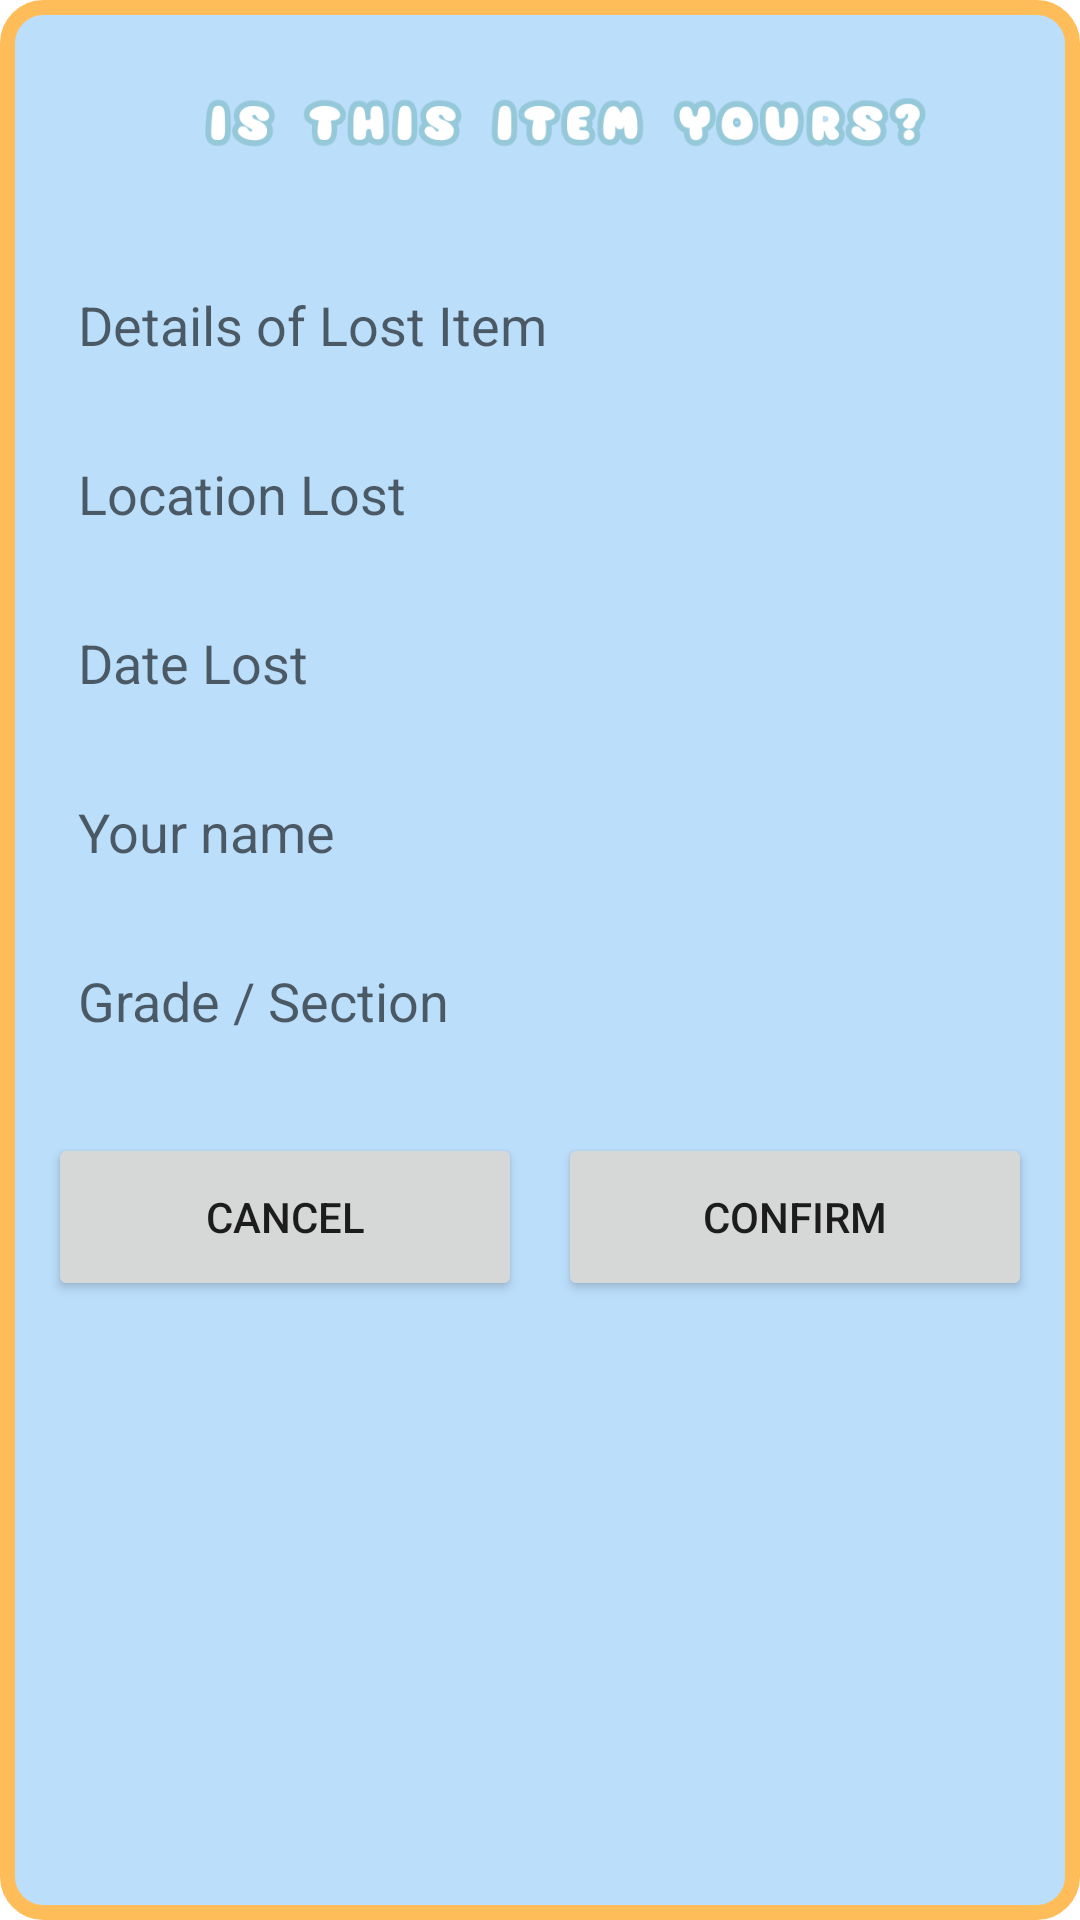

This screen was rendered from an Android layout file. Write that file and the resources it references.
<!-- AndroidManifest.xml: application theme Theme.ACTUALLOSTOFUND -->
<!-- res/layout/dialog_claim_item.xml -->
<?xml version="1.0" encoding="utf-8"?>
<LinearLayout xmlns:android="http://schemas.android.com/apk/res/android"
    android:padding="16dp"
    android:orientation="vertical"
    android:layout_width="match_parent"
    android:background="@drawable/rounded_box_blue"
    android:gravity="top"
    android:layout_height="wrap_content">

    <ImageView
        android:id="@+id/submitclaimTitle"
        android:layout_width="wrap_content"
        android:layout_height="50dp"
        android:layout_marginBottom="20dp"
        android:src="@drawable/submitclaimtitle"/>

    <EditText
        android:id="@+id/edtLostItemDetails"
        android:layout_width="match_parent"
        android:layout_height="wrap_content"
        android:background="@drawable/rounded_box_white"
        android:padding="10dp"
        android:layout_marginBottom="12dp"
        android:hint= "Details of Lost Item" />

    <EditText
        android:id="@+id/edtLostItemLocation"
        android:layout_width="match_parent"
        android:layout_height="wrap_content"
        android:background="@drawable/rounded_box_white"
        android:padding="10dp"
        android:layout_marginBottom="12dp"
        android:hint= "Location Lost" />

    <EditText
        android:id="@+id/edtLostItemDate"
        android:layout_width="match_parent"
        android:layout_height="wrap_content"
        android:background="@drawable/rounded_box_white"
        android:padding="10dp"
        android:layout_marginBottom="12dp"
        android:hint= "Date Lost " />

    <EditText
        android:id="@+id/edtOwnerName"
        android:layout_width="match_parent"
        android:layout_height="wrap_content"
        android:background="@drawable/rounded_box_white"
        android:padding="10dp"
        android:layout_marginBottom="12dp"
        android:hint="Your name" />

    <EditText
        android:id="@+id/edtGradeSection"
        android:layout_width="match_parent"
        android:layout_height="wrap_content"
        android:background="@drawable/rounded_box_white"
        android:padding="10dp"
        android:hint="Grade / Section"
        android:layout_marginBottom="10dp" />

    <LinearLayout
        android:id="@+id/buttonRow"
        android:layout_width="match_parent"
        android:layout_height="wrap_content"
        android:orientation="horizontal"
        android:gravity="center"
        android:layout_marginTop="12dp"
        android:weightSum="2">

        <Button
            android:id="@+id/btnCancelClaim"
            android:layout_width="0dp"
            android:layout_weight="1"
            android:layout_height="56dp"
            android:text="CANCEL"
            android:textAllCaps="true">

        </Button>

        <View
            android:layout_width="12dp"
            android:layout_height="match_parent" />

        <Button
            android:id="@+id/btnConfirmClaim"
            android:layout_width="0dp"
            android:layout_weight="1"
            android:layout_height="56dp"
            android:text="CONFIRM"
            android:textAllCaps="true">

        </Button>
    </LinearLayout>

</LinearLayout>
<!-- resources referenced by this layout -->
<resources>
  <!-- drawable rounded_box_blue (drawable) -->
  <shape xmlns:android="http://schemas.android.com/apk/res/android" android:shape="rectangle">
      <solid android:color="#bbdefb"/>
      <corners android:radius="12dp"/>
      <stroke
          android:width="5dp"
          android:color="#ffbd59"/>
  </shape>
  <!-- drawable submitclaimtitle: png bitmap (drawable, 24560 bytes) -->
  <style name="Theme.ACTUALLOSTOFUND" parent="Theme.MaterialComponents.DayNight.NoActionBar">
          <item name="windowActionBar">false</item>
          <item name="windowNoTitle">true</item>
          
          <item name="colorPrimary">@color/orange</item>
          <item name="colorPrimaryVariant">@color/orange</item>
          <item name="colorOnPrimary">@color/white</item>
          
          <item name="colorSecondary">@color/teal_200</item>
          <item name="colorSecondaryVariant">@color/teal_700</item>
          <item name="colorOnSecondary">@color/black</item>
          
          <item name="android:statusBarColor">?attr/colorPrimaryVariant</item>
          
      </style>
  <color name="orange">#FFDA58</color>
  <color name="white">#FFFFFFFF</color>
  <color name="teal_200">#FF03DAC5</color>
  <color name="teal_700">#FF018786</color>
  <color name="black">#FF000000</color>
</resources>
